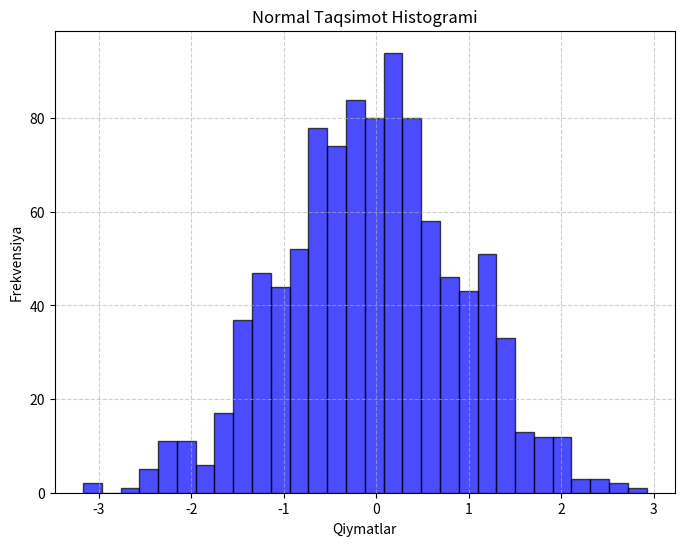

Python code for this plot:
import numpy as np
import matplotlib.pyplot as plt

# 1000 ta normal taqsimotga ega tasodifiy sonlar (mean=0, std=1)
data = np.random.normal(loc=0, scale=1, size=1000)

# Histogram chizish
plt.figure(figsize=(8, 6))
plt.hist(data, bins=30, color='blue', edgecolor='black', alpha=0.7)

# Sarlavha va o‘qlarni belgilash
plt.title("Normal Taqsimot Histogrami")
plt.xlabel("Qiymatlar")
plt.ylabel("Frekvensiya")

# Grid qo‘shish
plt.grid(True, linestyle='--', alpha=0.6)

# Grafikni ko‘rsatish
plt.show()